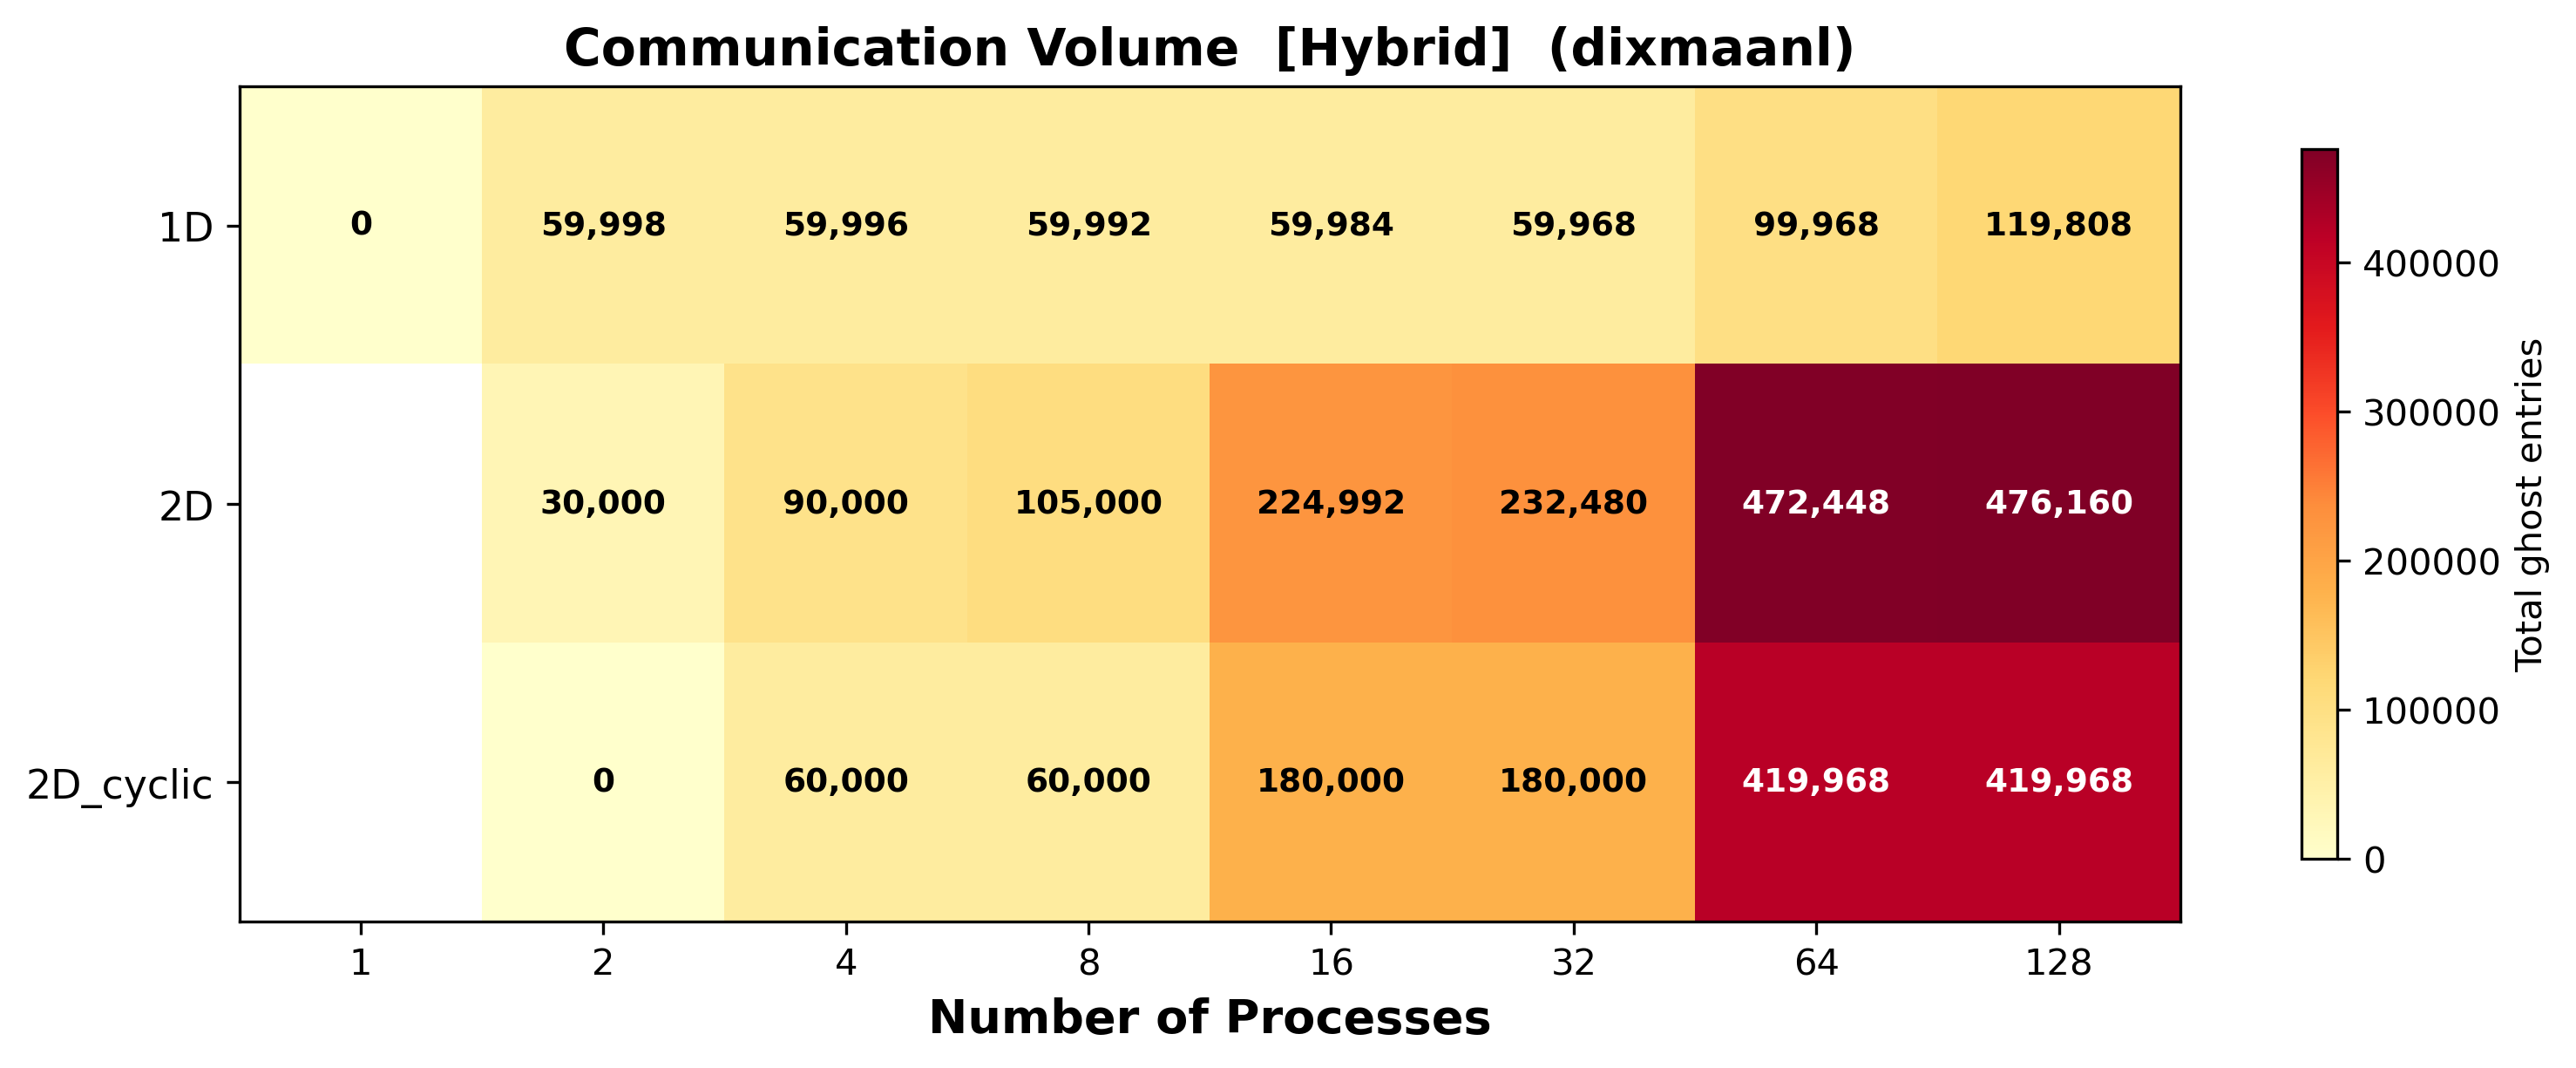

The file beside this chart, header and first rows:
distribution, num_procs, ghost_entries_min, ghost_entries_mean, ghost_entries_max, ghost_volume_total, load_imbalance
1D, 1, 0, 0.0, 0, 0, 0.0
1D, 2, 29999, 29999, 29999, 59998, 1.0
1D, 4, 14999, 14999, 14999, 59996, 1.0
1D, 8, 7499, 7499, 7499, 59992, 1.0
1D, 16, 3749, 3749, 3749, 59984, 1.0
1D, 32, 1874, 1874, 1874, 59968, 1.0
1D, 64, 1562, 1562, 1562, 99968, 1.0
1D, 128, 936, 936.0, 936, 119808, 1.0
2D, 2, 15000, 15000, 15000, 30000, 1.0
2D, 4, 22500, 22500, 22500, 90000, 1.0
2D, 8, 13125, 13125, 13125, 105000, 1.0
2D, 16, 14062, 14062, 14062, 224992, 1.0
2D, 32, 7265, 7265, 7265, 232480, 1.0
2D, 64, 7382, 7382, 7382, 472448, 1.0
2D, 128, 3720, 3720, 3720, 476160, 1.0
2D_cyclic, 2, 0, 0.0, 0, 0, 0.0
2D_cyclic, 4, 15000, 15000, 15000, 60000, 1.0
2D_cyclic, 8, 7500, 7500, 7500, 60000, 1.0
2D_cyclic, 16, 11250, 11250, 11250, 180000, 1.0
2D_cyclic, 32, 5625, 5625, 5625, 180000, 1.0
2D_cyclic, 64, 6562, 6562, 6562, 419968, 1.0
2D_cyclic, 128, 3281, 3281, 3281, 419968, 1.0
